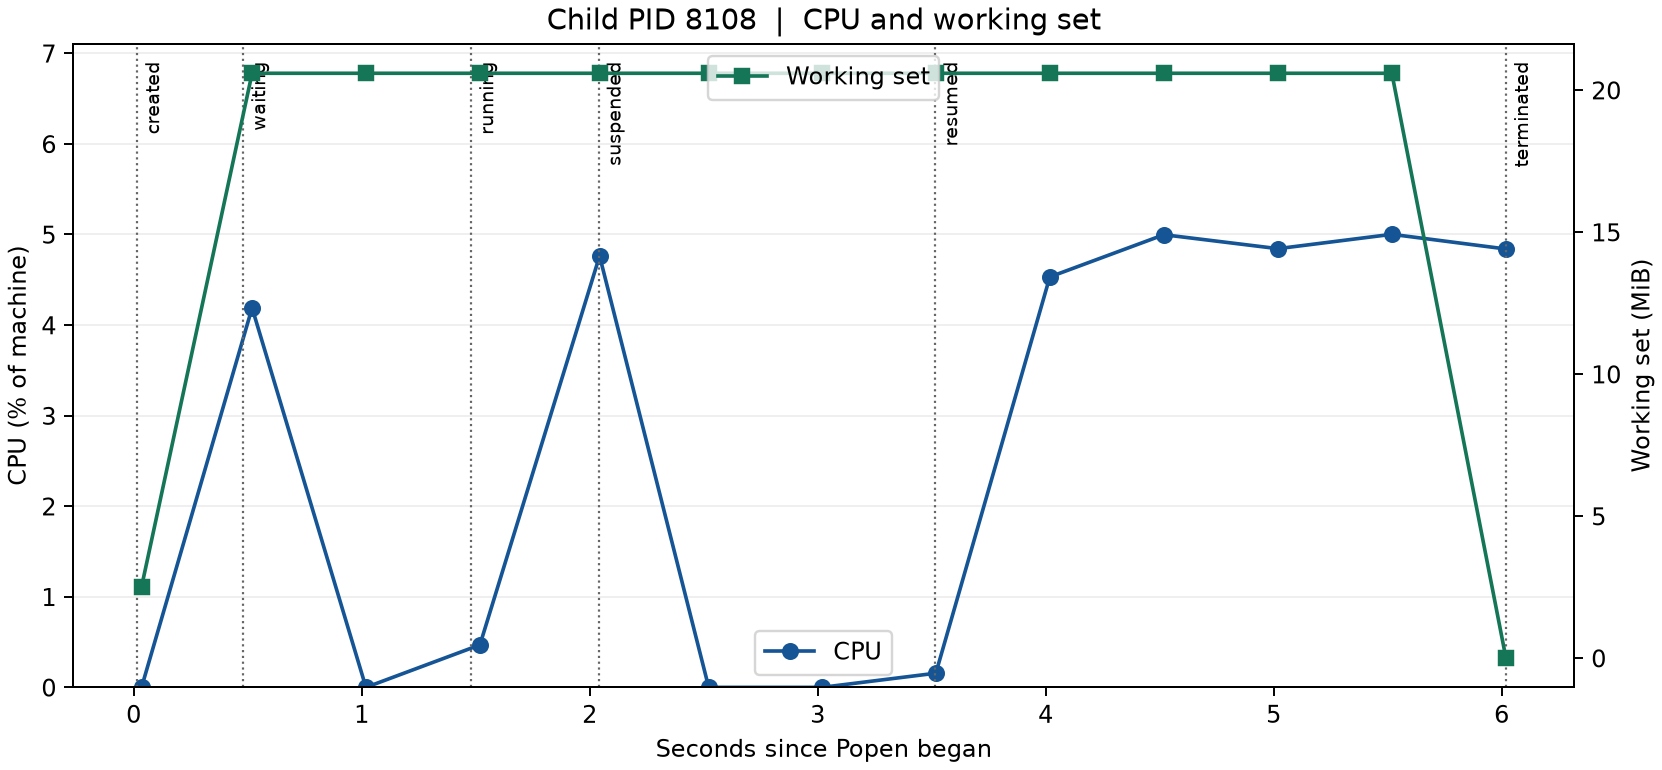

Data behind this chart, as committed beside it:
idx, pid, ppid, name, status, cpu_percent, working_set, user_ms, kernel_ms, timestamp, wall_time, os_status, snapshot_ms, note
1, 8108, 18976, python.exe, running, 0, 2633728, 0, 16, 0.03471, 2026-11-17T08:44:40.483+08:00, running, 6.525, created
2, 8108, 18976, python.exe, waiting, 4.19, 21594112, 312, 109, 0.5195, 2026-11-17T08:44:40.968+08:00, running, 6.997, 
3, 8108, 18976, python.exe, waiting, 0.0, 21594112, 312, 109, 1.019, 2026-11-17T08:44:41.467+08:00, running, 6.045, 
4, 8108, 18976, python.exe, running, 0.4688, 21594112, 359, 109, 1.519, 2026-11-17T08:44:41.967+08:00, running, 5.534, 
5, 8108, 18976, python.exe, suspended, 4.763, 21594112, 859, 109, 2.044, 2026-11-17T08:44:42.493+08:00, stopped, 8.992, 
6, 8108, 18976, python.exe, suspended, 0.0, 21594112, 859, 109, 2.522, 2026-11-17T08:44:42.975+08:00, stopped, 13.68, 
7, 8108, 18976, python.exe, suspended, 0.0, 21594112, 859, 109, 3.019, 2026-11-17T08:44:43.467+08:00, stopped, 5.372, 
8, 8108, 18976, python.exe, running, 0.1562, 21594112, 875, 109, 3.519, 2026-11-17T08:44:43.967+08:00, running, 5.284, resume
9, 8108, 18976, python.exe, running, 4.531, 21594112, 1328, 109, 4.019, 2026-11-17T08:44:44.467+08:00, running, 5.915, 
10, 8108, 18976, python.exe, running, 4.997, 21594112, 1828, 109, 4.519, 2026-11-17T08:44:44.967+08:00, running, 6.125, 
11, 8108, 18976, python.exe, running, 4.843, 21594112, 2312, 109, 5.019, 2026-11-17T08:44:45.467+08:00, running, 6.164, 
12, 8108, 18976, python.exe, running, 5.002, 21594112, 2797, 125, 5.519, 2026-11-17T08:44:45.967+08:00, running, 6.326, 
13, 8108, 18976, python.exe, terminated, 4.84, 0, 3281, 125, 6.019, 2026-11-17T08:44:46.465+08:00, , 0.0722, 
